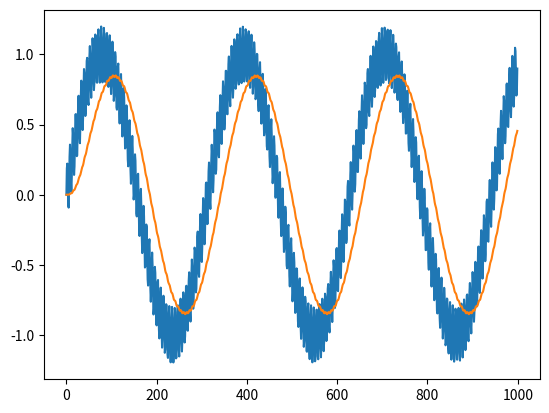

Recreate this plot in Python.
import numpy as np
from scipy.signal import freqz, butter
from matplotlib import pyplot as plt

x = 0  # начальное состояние
P = 0  # начальная оценка ошибки состояния
Q = 0.0001  # шум процесса (чем ближе к 0, тем плавнее)
R = 0.1  # шум измерения (чем больше, тем плавнее)

def kalman_filter(z):
    global x, P

    # Prediction step (предсказание)
    x = x  # Предполагаем новое состояние (обычно это x = F * x + B * u, но здесь для простоты предлагается оставить значение неизменным)
    P = P + Q  # Предполагаем ошибку оценки

    # Update step (обновление)
    K = P / (P + R)  # Коэффициент Калмана
    x = x + K * (z - x)  # Обновляем состояние на основе измерения
    P = (1 - K) * P  # Обновляем оценку ошибки

    return x

data = list()
for n in range(1000):
    data.append(np.sin(0.02*n) + 0.2*np.sin(n))
plt.plot(data)


filt_data = list()
for i in range(1000):
    filt_val = kalman_filter(data[i])

    filt_data.append(filt_val)
plt.plot(filt_data)


plt.show()
